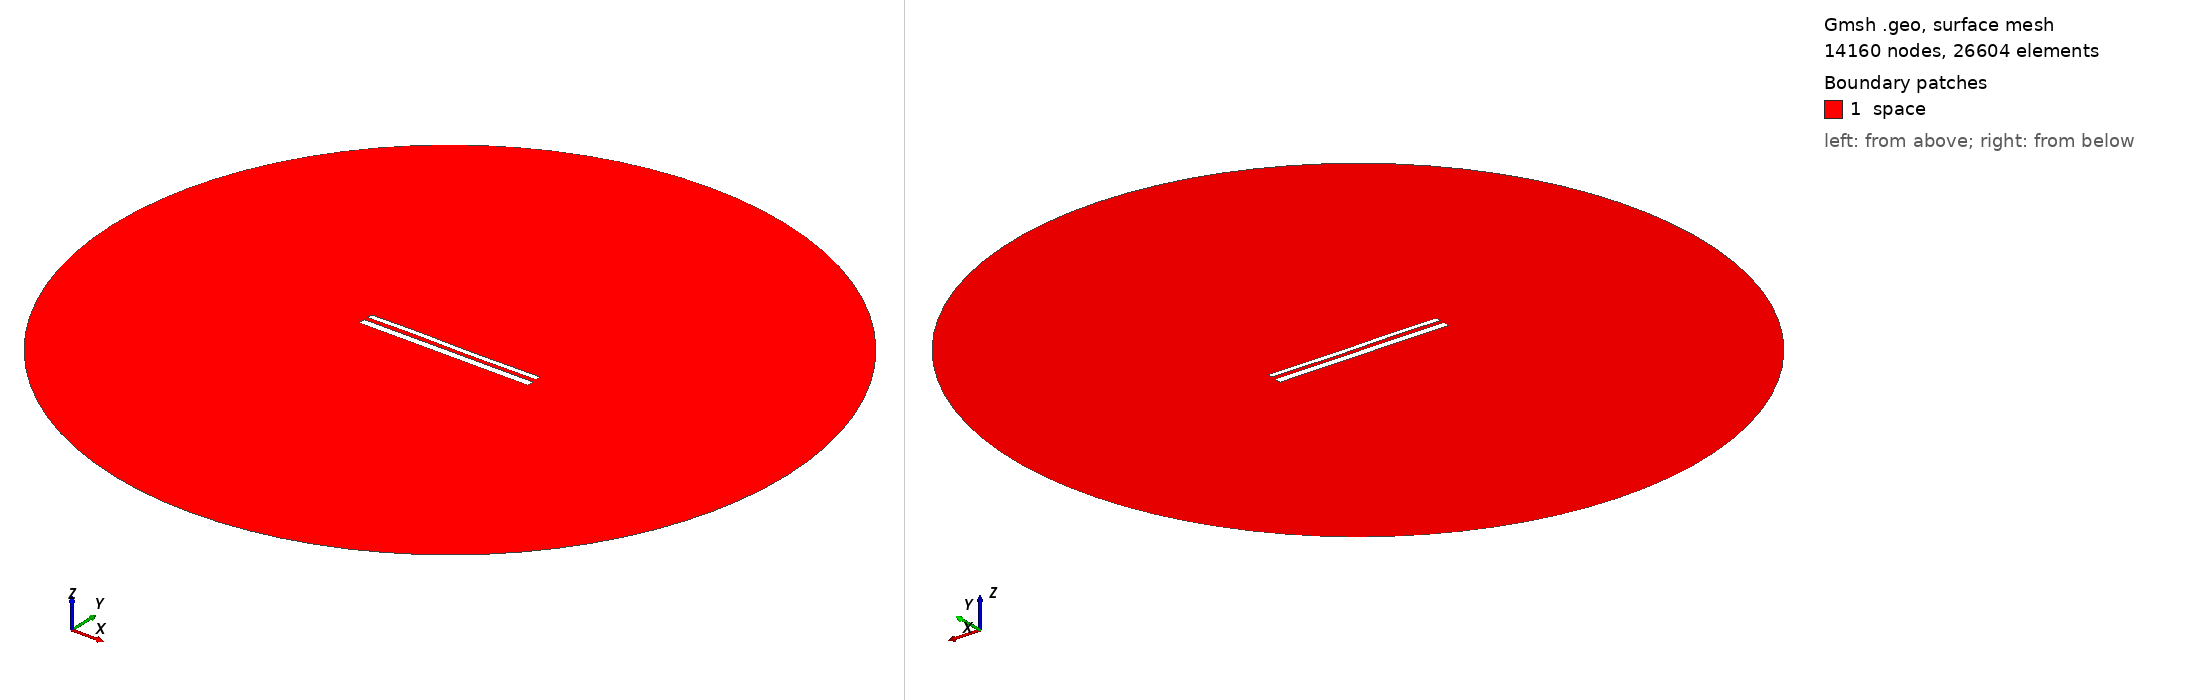

Gmsh geometry script, surface-meshed: 14160 nodes, 26604 surface elements. Boundary patches (legend numbers): 1 space. Left view from above one corner, right view from below the opposite corner. Legend entries are the model's physical surfaces. The drawing asked Gmsh for element sizes between 1% and 20% of the model's largest extent; the script's own settings can give other sizes.

=== 11574.geo (drawn) ===
//---------------------------------------
// Geometry kernel
//---------------------------------------

SetFactory("OpenCASCADE");



//---------------------------------------
// Parameters of the geometry
//---------------------------------------

// Overetch of the upper plate
overetch = 0.375;

// Distance between the plates
distance = 2.25;

// Discretization over the x axis (for the deformation)
nx = 50; 

// Length of the plate
L = 100 - overetch; 

// Number of modes
n = 4; 

// 1st mode coefficient
coeff(1) = 0.0;
beta(1) = 0.596864 * 3.1415926535 / L;

// 2nd mode coefficient
coeff(2) = 0.0;
beta(2) = 1.49418 * 3.1415926535 / L;

// 3rd mode coefficient
coeff(3) = 0.15;
beta(3) = 2.50025 * 3.1415926535 / L;

// 4th mode coefficient
coeff(4) = 0.07499999999999998;
beta(4) = 3.49999 * 3.1415926535 / L;



//---------------------------------------
// Upper plate (deformed rectangle)
//---------------------------------------

// Coordiantes of the upper plate
xmin = -50;
xmax = 50 - overetch;

// Height of the upper plate
yheight = 4 - 2 * overetch;

// Indexes of the points
UpperID[] = {};
LowerID[] = {};
LeftID[] = {};
RightID[] = {};

// Point index
p = 1;

// Horizontal edges
For i In {1:nx}
    x = xmin + (i-1)*(xmax - xmin)/(nx-1);

    y_bottom = distance / 2 + overetch;
    For j In {1:n}
        C = (Cosh(beta(j)*L) + Cos(beta(j)*L)) / (Sinh(beta(j)*L) + Sin(beta(j)*L));
        y_bottom  = y_bottom + coeff(j) * (Cosh(beta(j)*(x+50)) - Cos(beta(j)*(x+50)) - C * (Sinh(beta(j)*(x+50)) - Sin(beta(j)*(x+50))));
    EndFor

    y_top = y_bottom + yheight;

    Point(p) = {x, y_top, 0, 1.0};
    UpperID[i] = p;
    p = p + 1;

    Point(p) = {x, y_bottom, 0, 1.0};
    LowerID[i] = p;
    p = p + 1;
EndFor

// Create point lists
UpperPts[] = {}; LowerPts[] = {};
For i In {1:nx}
  UpperPts[] += {UpperID[i]};
  LowerPts[] += {LowerID[i]};
EndFor

// Build splines
Spline(1) = {UpperPts[]};
Spline(2) = {LowerPts[]};
Line(3) = {LowerPts[nx-1], UpperPts[nx-1]};
Line(4) = {LowerPts[0], UpperPts[0]};

// Build the plane surface
Curve Loop(1) = {2, 3, -1, -4};
Plane Surface(1) = {1};



//---------------------------------------
// Lower plate (rectangle)
//---------------------------------------

// Vertices
Point(1001) = {-50, -1, 0, 1.0};
Point(1002) = { 50, -1, 0, 1.0};
Point(1003) = { 50,  -5, 0, 1.0};
Point(1004) = {-50,  -5, 0, 1.0};

// Edges
Line(5) = {1001, 1002};
Line(6) = {1002, 1003};
Line(7) = {1003, 1004};
Line(8) = {1004, 1001};

// Plane surface
Line Loop(2) = {5, 6, 7, 8};
Plane Surface(2) = {2}; 



//---------------------------------------
// Outer (fictious) boundary
//---------------------------------------

// Points
Point(1005) = {0, 0, 0};       // Center
Point(1006) = {200, 0, 0};     // Start point
Point(1007) = {0, 200, 0};     // 90 degrees
Point(1008) = {-200, 0, 0};    // 180 degrees
Point(1009) = {0, -200, 0};    // 270 degrees

// Circle arcs (each needs start, center, end)
Circle(9) = {1006, 1005, 1007};
Circle(10) = {1007, 1005, 1008};
Circle(11) = {1008, 1005, 1009};
Circle(12) = {1009, 1005, 1006};

// Plane surface for the entire domain
Curve Loop(3) = {9, 10, 11, 12};
Surface(3) = {3};

// Subtract the plates from the whole domain to obtain the actual domain where we want to solve the equations
BooleanDifference{ Surface{3}; Delete; }{ Surface{1}; Surface{2}; Delete; }




//---------------------------------------
// Transfinite Lines/Curves
//---------------------------------------

// Set the number of points on the boundaries
r = 7;

// Plates
Transfinite Curve {1, 2} = 50*r Using Progression 1;
Transfinite Curve {3, 4} = 2*r Using Progression 1;
Transfinite Line {5, 7} = 50*r Using Progression 1;
Transfinite Line {6, 8} = 2*r Using Progression 1;

// Outer boundary
Transfinite Line {9, 10, 11, 12} = 20 Using Progression 1;



//---------------------------------------
// Physical groups
//---------------------------------------                

// Physical curves (boundaries)
Physical Line("force_segment", 10) = {2};
Physical Line("upper_plate", 11) = {1, 3, 4};
Physical Line("lower_plate", 12) = {5, 6, 7, 8};
Physical Line("boundary", 20) = {9, 10, 11, 12};

// Physical Surfaces
Physical Surface("space", 30) = {3};



//---------------------------------------
// 6. Generate the Mesh
//---------------------------------------

// 2D mesh generation
Mesh 2;
